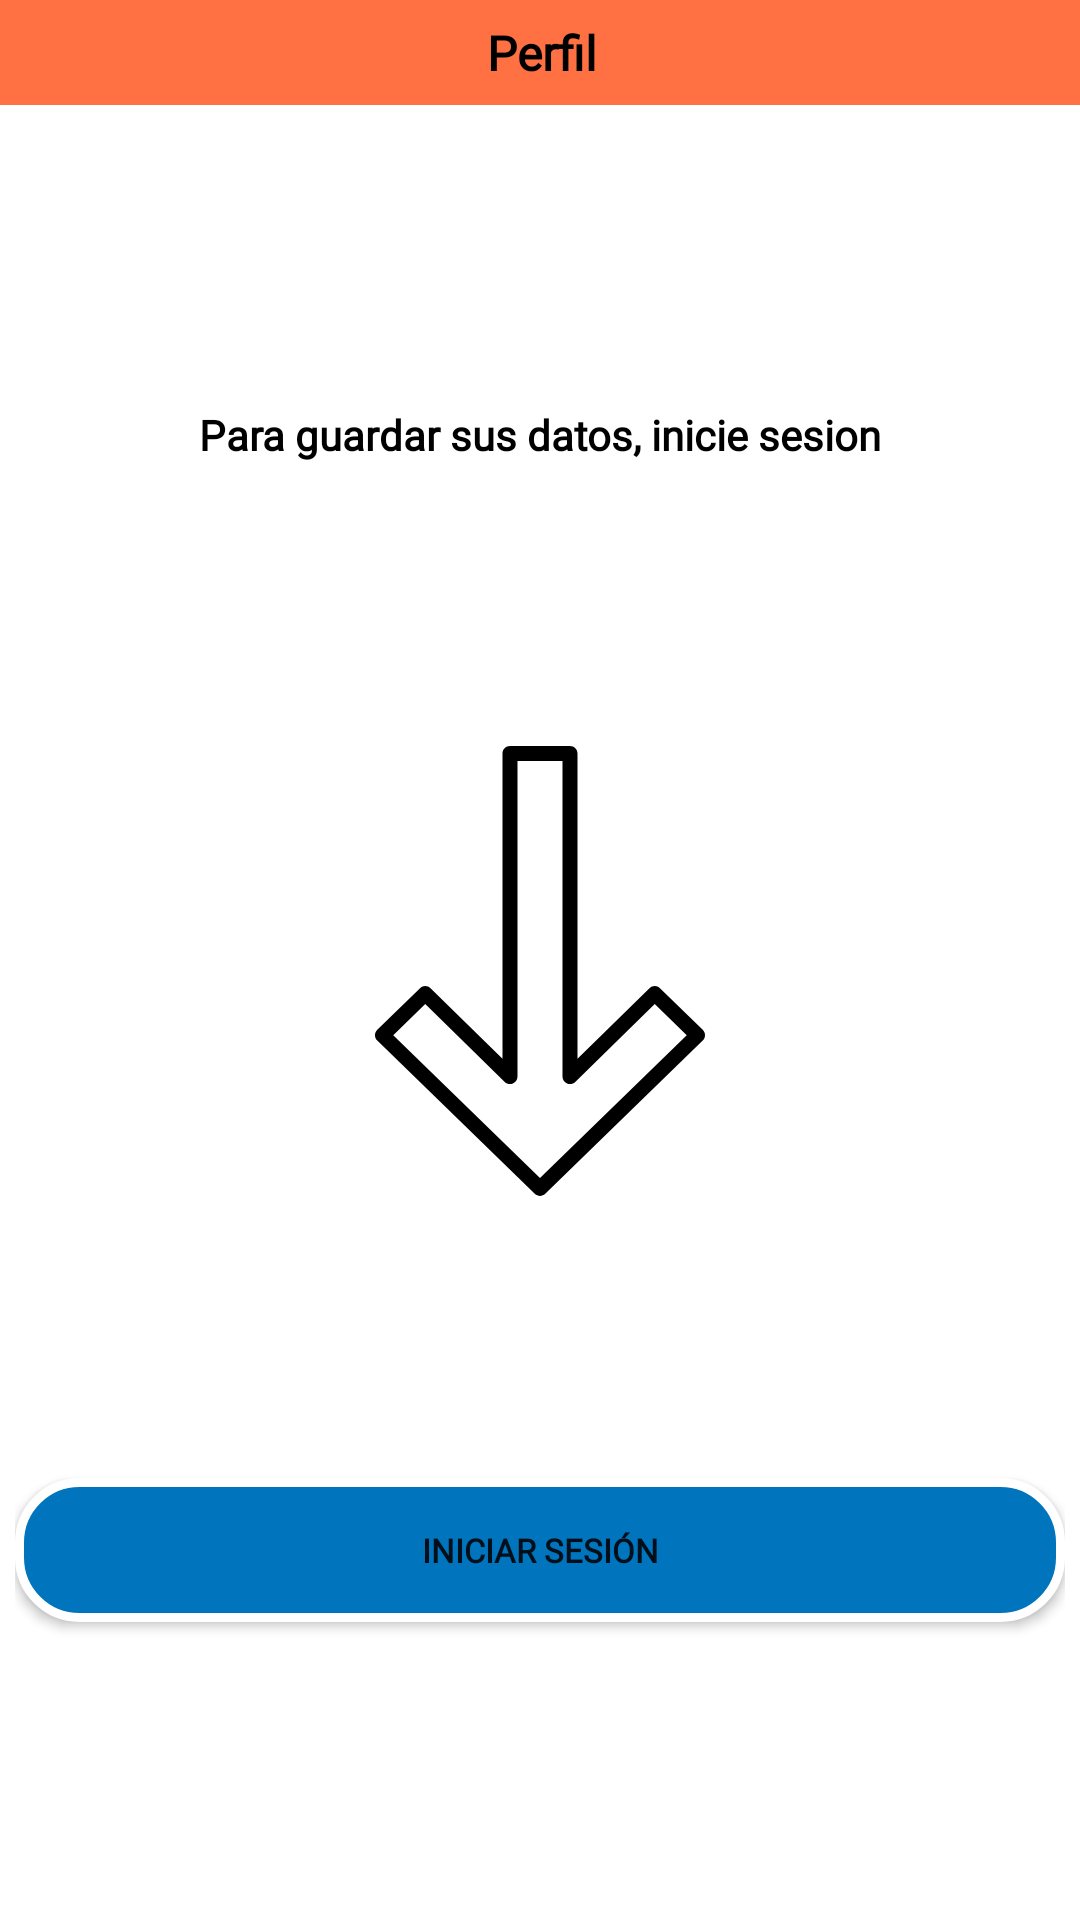

Write the Android layout XML for this screen, with the resource values it uses.
<!-- AndroidManifest.xml: application theme Theme.Macchiato -->
<!-- res/layout/fragment_perfil.xml -->
<?xml version="1.0" encoding="utf-8"?>
<FrameLayout xmlns:android="http://schemas.android.com/apk/res/android"
    xmlns:app="http://schemas.android.com/apk/res-auto"
    xmlns:tools="http://schemas.android.com/tools"
    android:layout_width="match_parent"
    android:layout_height="match_parent"
    tools:context=".Interfaz.Fragments.PerfilFragment"
    android:id="@+id/perfilSinIniciarFragment">

    <androidx.appcompat.widget.Toolbar
        android:id="@+id/toolbar"
        android:layout_width="match_parent"
        android:layout_height="@dimen/tamaño_appbar"
        android:background="#ff7043"
        android:minHeight="?attr/actionBarSize"
        android:theme="@style/Theme.Macchiato">

        <TextView
            android:id="@+id/textView15"
            android:layout_width="match_parent"
            android:layout_height="wrap_content"
            android:layout_marginEnd="15dp"
            android:fontFamily="@font/roboto"
            android:gravity="center"
            android:text="Perfil"
            android:textColor="@color/black"
            android:textSize="@dimen/tamaño_titulo_appbar"
            android:textStyle="bold" />

    </androidx.appcompat.widget.Toolbar>


    <androidx.constraintlayout.widget.ConstraintLayout
        android:layout_width="match_parent"
        android:layout_height="match_parent"
        android:layout_marginTop="@dimen/margin_appbar"
        android:padding="5dp">

        <TextView
            android:id="@+id/textView18"
            android:layout_width="match_parent"
            android:layout_height="wrap_content"
            android:fontFamily="@font/roboto"
            android:gravity="center"
            android:text="Para guardar sus datos, inicie sesion"
            android:textColor="@color/black"
            android:textSize="@dimen/tamaño_letras_normales"
            android:textStyle="bold"
            app:layout_constraintBottom_toTopOf="@+id/imageView3"
            app:layout_constraintEnd_toEndOf="parent"
            app:layout_constraintStart_toStartOf="parent"
            app:layout_constraintTop_toTopOf="parent" />

        <ImageView
            android:id="@+id/imageView3"
            android:layout_width="wrap_content"
            android:layout_height="@dimen/flecha_tamaño"
            android:layout_marginStart="8dp"
            android:layout_marginEnd="8dp"
            android:src="@drawable/ic_flecha_hacia_abajo"
            app:layout_constraintBottom_toTopOf="@+id/buttonIniciarSesion"
            app:layout_constraintEnd_toEndOf="parent"
            app:layout_constraintStart_toStartOf="parent"
            app:layout_constraintTop_toBottomOf="@+id/textView18" />

        <Button
            android:id="@+id/buttonIniciarSesion"
            android:layout_width="match_parent"
            android:layout_height="wrap_content"
            android:background="@drawable/shape"
            android:fontFamily="@font/roboto"
            android:gravity="center"
            android:text="@string/textIniciar_sesion"
            android:textSize="@dimen/tamaño_letras_botones"
            android:textStyle="bold"
            app:layout_constraintBottom_toBottomOf="parent"
            app:layout_constraintEnd_toEndOf="parent"
            app:layout_constraintStart_toStartOf="parent"
            app:layout_constraintTop_toBottomOf="@+id/imageView3" />

    </androidx.constraintlayout.widget.ConstraintLayout>
</FrameLayout>
<!-- resources referenced by this layout -->
<resources>
  <dimen name="margin_appbar">48dp</dimen>
  <!-- drawable ic_flecha_hacia_abajo (drawable) -->
  <vector xmlns:android="http://schemas.android.com/apk/res/android"
      android:width="512dp"
      android:height="512dp"
      android:viewportWidth="512"
      android:viewportHeight="512">
    <path
        android:fillColor="#FF000000"
        android:pathData="M441.156,322.876l-48.666,-47.386c-3.319,-3.243 -8.619,-3.234 -11.93,0.017l-81.894,80.299V8.533c0,-4.71 -3.823,-8.533 -8.533,-8.533h-68.267c-4.71,0 -8.533,3.823 -8.533,8.533v347.273l-81.894,-80.299c-3.311,-3.243 -8.602,-3.251 -11.921,-0.017l-48.666,47.386c-1.655,1.604 -2.586,3.806 -2.586,6.11c0,2.304 0.939,4.506 2.586,6.11l179.2,174.481c1.655,1.613 3.806,2.423 5.948,2.423c2.15,0 4.292,-0.811 5.956,-2.423l179.2,-174.481c1.647,-1.604 2.577,-3.806 2.577,-6.11C443.733,326.682 442.803,324.48 441.156,322.876zM255.991,491.563L89.028,328.986l36.412,-35.456l90.445,88.695c2.449,2.406 6.11,3.115 9.276,1.775c3.174,-1.331 5.231,-4.429 5.231,-7.868V17.067h51.2v359.066c0,3.439 2.065,6.537 5.231,7.868c3.166,1.34 6.818,0.631 9.276,-1.775l90.445,-88.695l36.42,35.456L255.991,491.563z"/>
  </vector>
  <!-- drawable shape (drawable) -->
  <selector xmlns:android="http://schemas.android.com/apk/res/android" >
      <item >
          <shape android:shape="rectangle"  >
              <corners android:radius="20dp" />
              <stroke android:width="3dip" android:color="#ffffff" />
              <solid android:color="#0074BD" />
              
  
          </shape>
      </item>
  </selector>
  <string name="textIniciar_sesion">INICIAR SESIÓN</string>
  <style name="Theme.Macchiato" parent="Theme.MaterialComponents.DayNight.DarkActionBar">
          
          <item name="colorPrimary">#ff7043</item>
          <item name="colorPrimaryVariant">@color/purple_700</item>
          <item name="colorOnPrimary">@color/white</item>
          
          <item name="colorSecondary">#ff7043</item>
          <item name="colorSecondaryVariant">@color/teal_700</item>
          <item name="colorOnSecondary">@color/black</item>
          
          <item name="windowNoTitle">true</item>
          <item name="windowActionBar">false</item>
          <item name="android:textSize">@dimen/tamaño_por_defecto</item>
      </style>
  <!-- not gathered from this repository: default colours our renderer supplied (Android Studio template values) -->
  <color name="purple_700">#FF3700B3</color>
  <color name="teal_700">#FF018786</color>
  <color name="black">#FF000000</color>
  <color name="white">#FFFFFFFF</color>
</resources>
